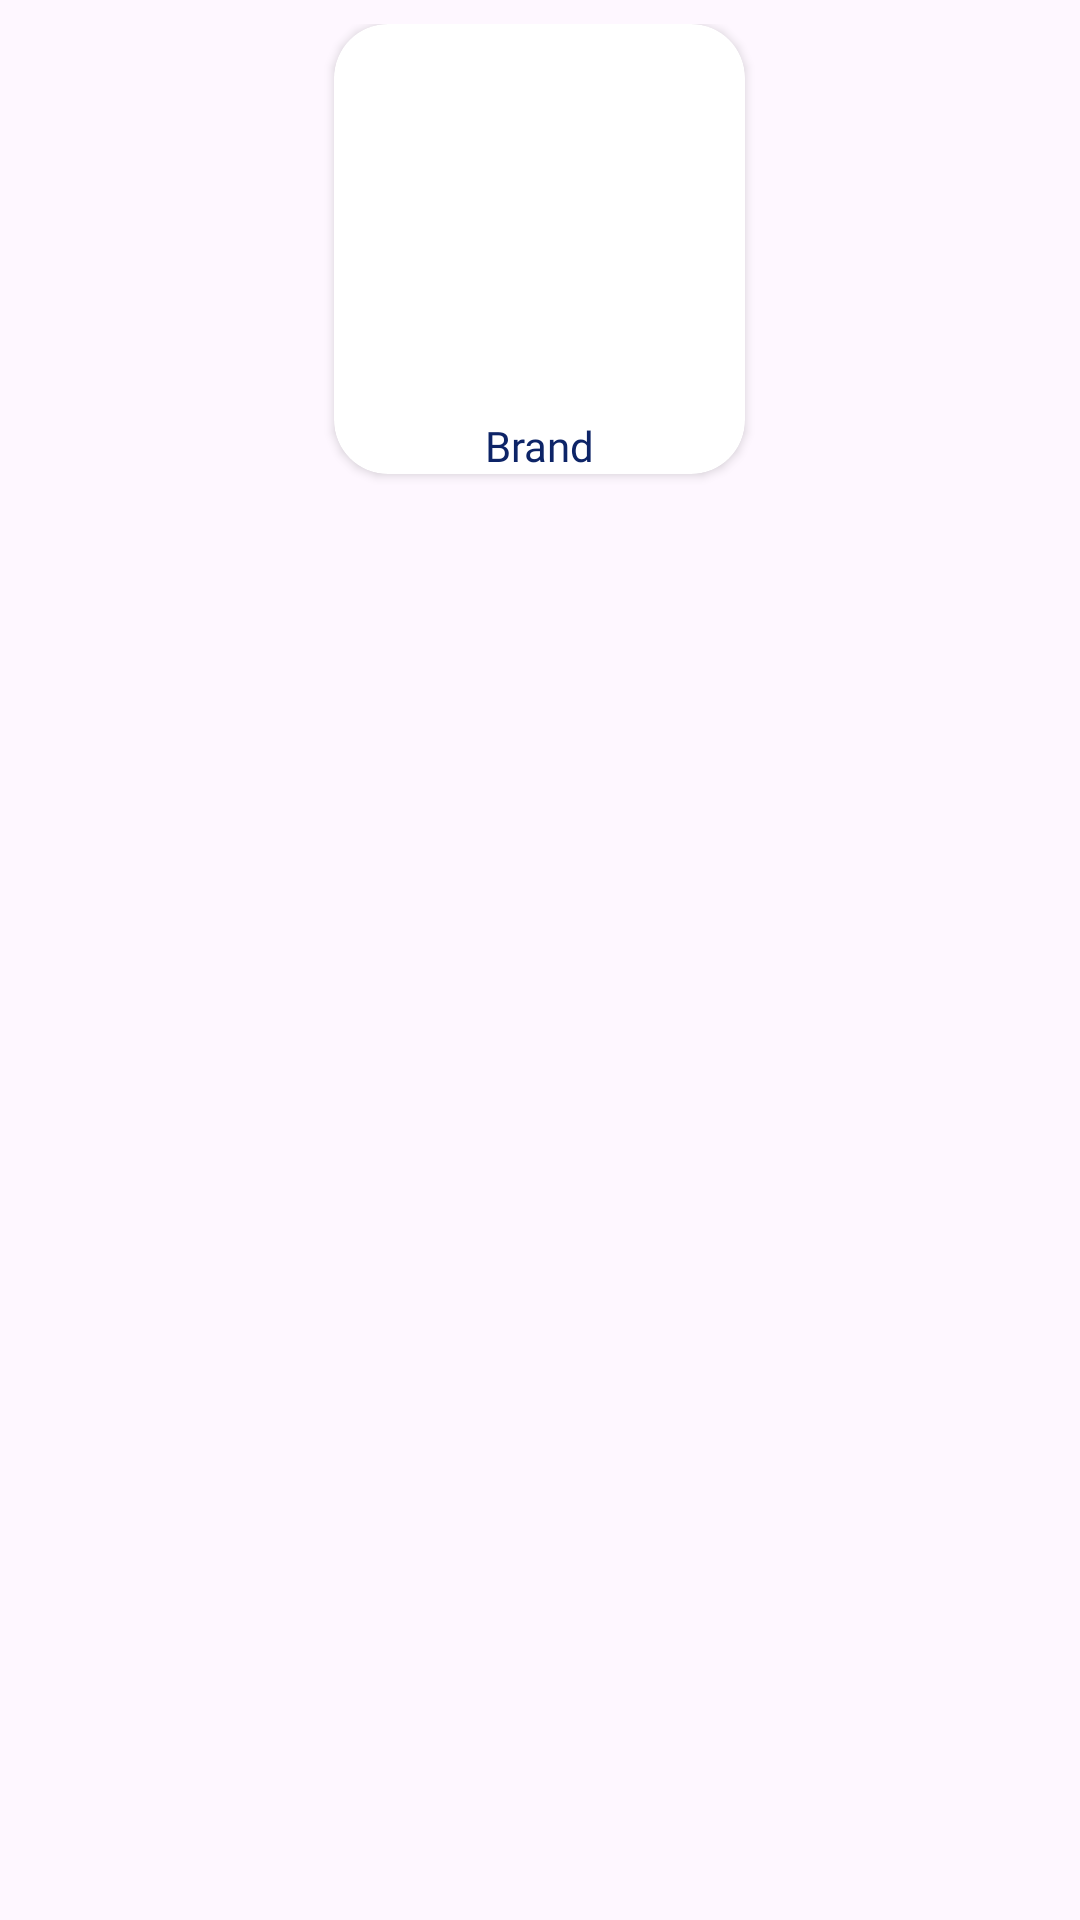

Reconstruct the res/layout file that produces this screen, plus the resources it refers to.
<!-- AndroidManifest.xml: application theme Theme.CarAppraisal -->
<!-- res/layout/list_brand.xml -->
<?xml version="1.0" encoding="utf-8"?>
<LinearLayout
    xmlns:android="http://schemas.android.com/apk/res/android"
    xmlns:app="http://schemas.android.com/apk/res-auto"
    xmlns:tools="http://schemas.android.com/tools"
    android:layout_width="wrap_content"
    android:layout_height="wrap_content"
    android:orientation="vertical"
    android:padding="8dp"
    tools:ignore="MissingDefaultResource">

    <androidx.cardview.widget.CardView
        android:layout_width="137dp"
        android:layout_height="150dp"
        android:layout_gravity="center"
        app:cardCornerRadius="18dp"
        android:outlineAmbientShadowColor="@color/grey_agak_begitu">

        <androidx.constraintlayout.widget.ConstraintLayout
            android:layout_width="match_parent"
            android:layout_height="match_parent">

            <ImageView
                android:id="@+id/brand_logo"
                android:layout_width="135dp"
                android:layout_height="127dp"
                app:layout_constraintBottom_toTopOf="@+id/brand_text"
                app:layout_constraintEnd_toEndOf="parent"
                app:layout_constraintStart_toStartOf="parent"
                app:layout_constraintTop_toTopOf="parent"
                tools:src="@tools:sample/avatars" />

            <TextView
                android:id="@+id/brand_text"
                android:layout_width="wrap_content"
                android:layout_height="wrap_content"
                android:fontFamily="@font/urbanist_bold"
                android:text="Brand"
                android:textColor="@color/blue_agak_agak"
                app:layout_constraintBottom_toBottomOf="parent"
                app:layout_constraintEnd_toEndOf="parent"
                app:layout_constraintStart_toStartOf="parent" />

        </androidx.constraintlayout.widget.ConstraintLayout>


    </androidx.cardview.widget.CardView>

</LinearLayout>
<!-- resources referenced by this layout -->
<resources>
  <color name="blue_agak_agak">#0D2467</color>
  <color name="grey_agak_begitu">#C3C3C3</color>
  <style name="Theme.CarAppraisal" parent="Base.Theme.CarAppraisal" />
  <style name="Base.Theme.CarAppraisal" parent="Theme.Material3.Light.NoActionBar">
          
          
          <item name="colorPrimary">@color/blue_agak_agak</item>
      </style>
</resources>
